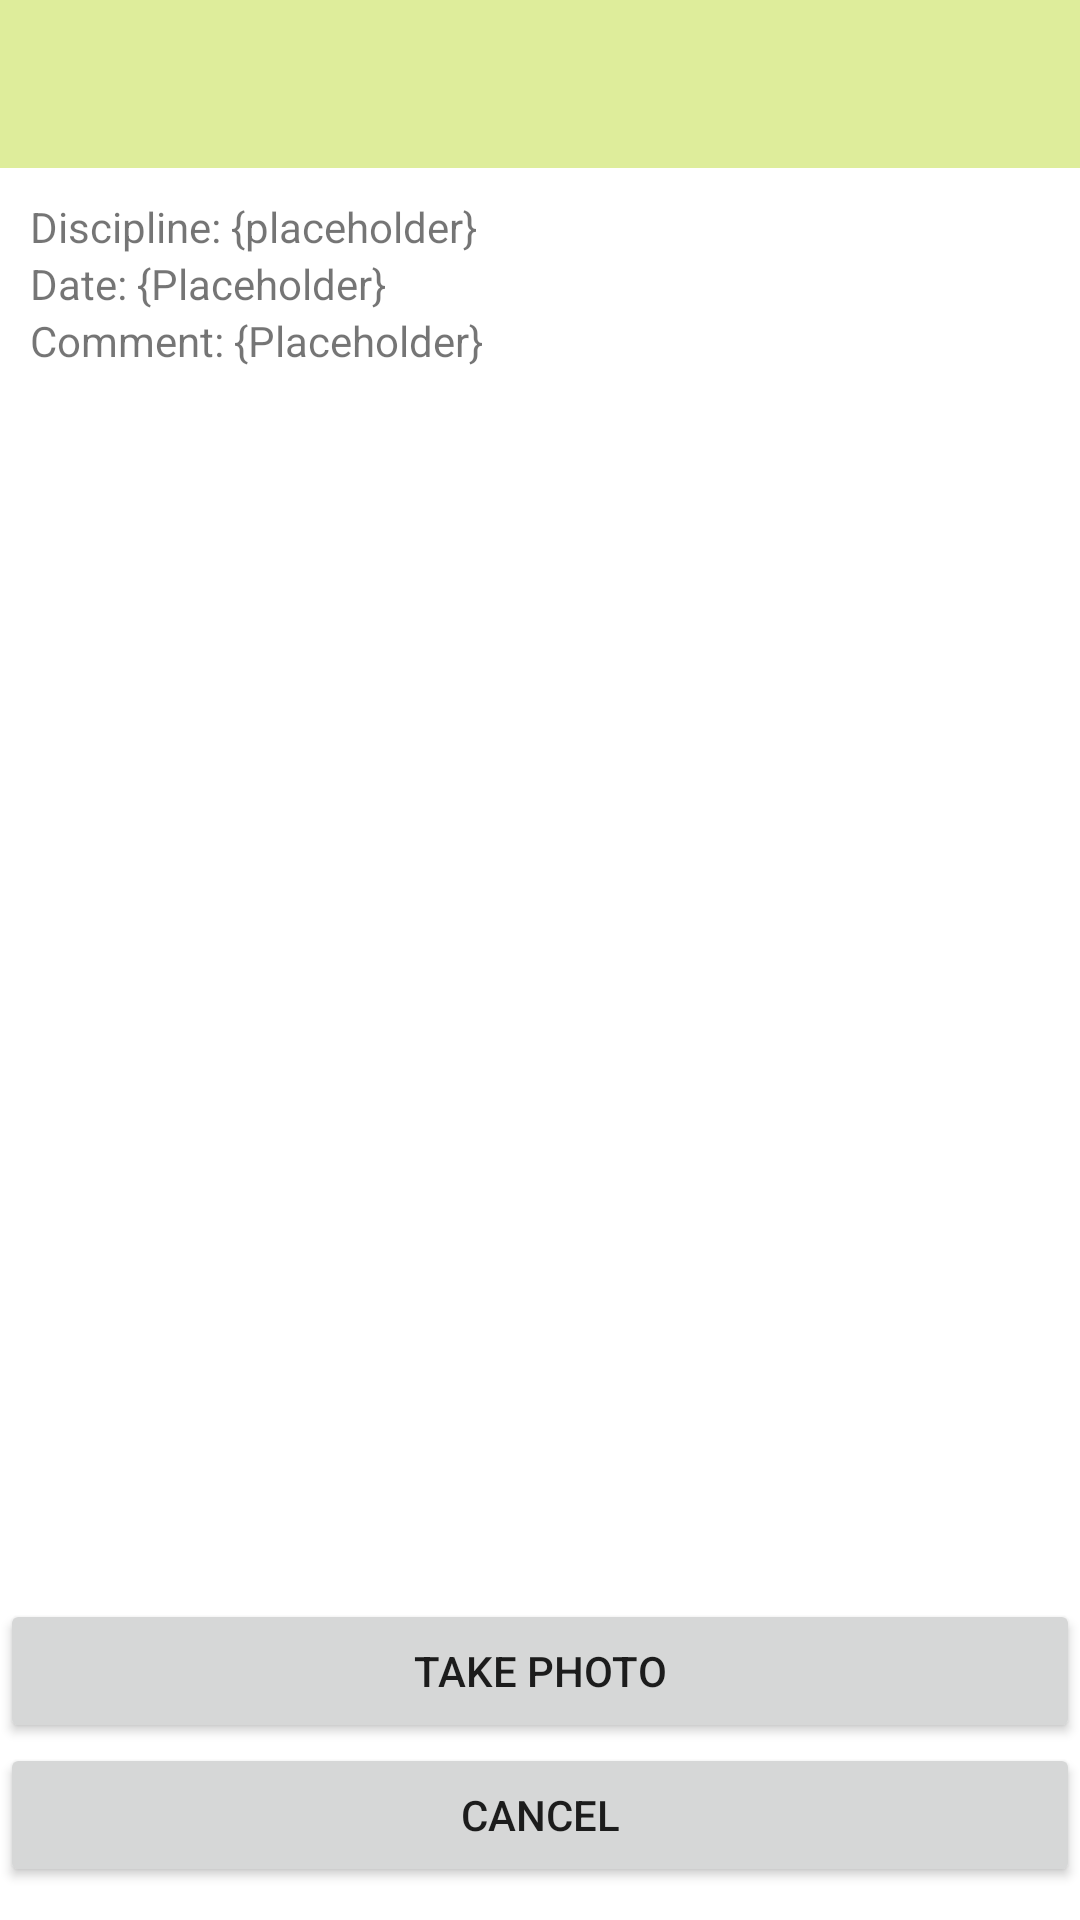

Produce the Android XML layout that renders to this screen, including the resource entries it uses.
<!-- AndroidManifest.xml: application theme Theme.TargetScan -->
<!-- res/layout/activity_take_photo1.xml -->
<?xml version="1.0" encoding="utf-8"?>
<LinearLayout xmlns:android="http://schemas.android.com/apk/res/android"
    xmlns:tools="http://schemas.android.com/tools"
    android:layout_width="match_parent"
    android:layout_height="match_parent"
    android:orientation="vertical"
    tools:context=".TakePhoto1">

    <androidx.appcompat.widget.Toolbar
        android:layout_width="match_parent"
        android:layout_height="?attr/actionBarSize"
        android:id="@+id/toolbar2"
        android:background="?colorPrimary"
        />

    <TextView
        android:layout_width="match_parent"
        android:layout_height="wrap_content"
        android:id="@+id/info1"
        android:text="Discipline: {placeholder}"
        android:layout_marginTop="10dp"
        android:layout_marginHorizontal="10dp"/>
    <TextView
        android:layout_width="match_parent"
        android:layout_height="wrap_content"
        android:id="@+id/info2"
        android:text="Date: {Placeholder}"
        android:layout_marginHorizontal="10dp"/>
    <TextView
        android:layout_width="match_parent"
        android:layout_height="wrap_content"
        android:id="@+id/info3"
        android:text="Comment: {Placeholder}"
        android:layout_marginHorizontal="10dp"
        android:layout_marginBottom="10dp"/>

        <ImageView
        android:id="@+id/imageView"
        android:layout_width="match_parent"
        android:layout_height="400dp"
        android:layout_gravity="center_horizontal" />







    <Button
        android:layout_width="match_parent"
        android:layout_height="wrap_content"
        android:text="take photo"
        android:id="@+id/takePhotoBtn"/>

    <Button
        android:layout_width="match_parent"
        android:layout_height="wrap_content"
        android:text="use it"
        android:id="@+id/confirmPhotoBtn"
        android:visibility="gone"/>

    <Button
        android:layout_width="match_parent"
        android:layout_height="wrap_content"
        android:text="Cancel"
        android:id="@+id/cancelPhotoBtn"/>





</LinearLayout>
<!-- resources referenced by this layout -->
<resources>
  <style name="Theme.TargetScan" parent="Theme.MaterialComponents.Light.NoActionBar">
          <item name="android:forceDarkAllowed">false</item>
          
          <item name="colorPrimary">@color/lime_50</item>
          <item name="colorPrimaryVariant">@color/light_green_50</item>
          <item name="colorOnPrimary">@color/amber_50</item>
          
          <item name="colorSecondary">@color/teal_200</item>
          <item name="colorSecondaryVariant">@color/teal_700</item>
          <item name="colorOnSecondary">@color/black</item>
          
          <item name="android:statusBarColor">?attr/colorPrimary</item>
          
      </style>
  <color name="lime_50">#80BEDC39</color>
  <color name="light_green_50">#808BC34A</color>
  <color name="amber_50">#FFF8E1</color>
  <color name="teal_200">#FF03DAC5</color>
  <color name="teal_700">#FF018786</color>
  <color name="black">#FF000000</color>
</resources>
